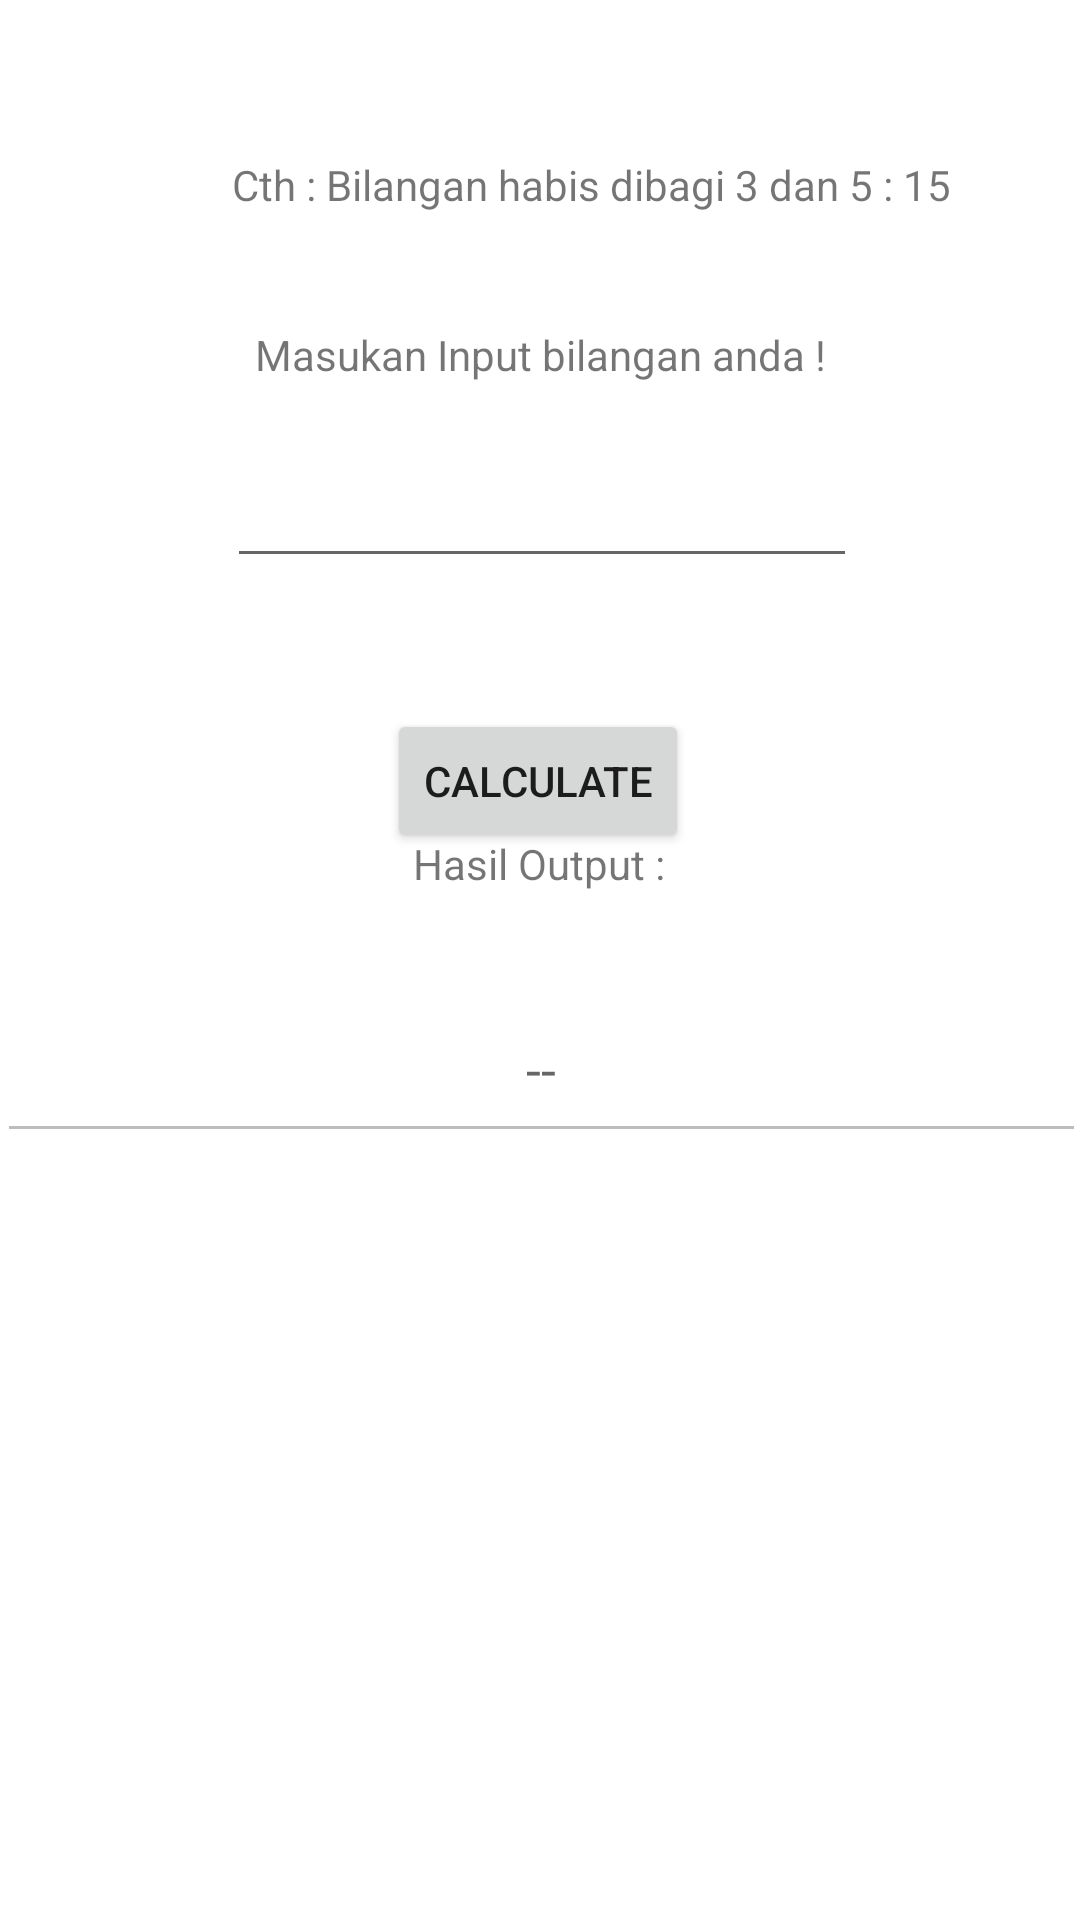

Reconstruct the res/layout file that produces this screen, plus the resources it refers to.
<!-- AndroidManifest.xml: application theme Theme.Gitstest -->
<!-- res/layout/activity_nomor1.xml -->
<?xml version="1.0" encoding="utf-8"?>
<androidx.constraintlayout.widget.ConstraintLayout xmlns:android="http://schemas.android.com/apk/res/android"
    xmlns:app="http://schemas.android.com/apk/res-auto"
    xmlns:tools="http://schemas.android.com/tools"
    android:layout_width="match_parent"
    android:layout_height="match_parent"
    tools:context=".nomor1">

    <EditText
        android:id="@+id/txtHasil"
        android:layout_width="363dp"
        android:layout_height="59dp"
        android:layout_marginStart="101dp"
        android:layout_marginTop="14dp"
        android:layout_marginEnd="101dp"
        android:layout_marginBottom="297dp"
        android:ems="10"
        android:enabled="false"
        android:hint="--"
        android:inputType="text"
        android:textAlignment="center"
        app:layout_constraintBottom_toBottomOf="parent"
        app:layout_constraintEnd_toEndOf="parent"
        app:layout_constraintStart_toStartOf="parent"
        app:layout_constraintTop_toBottomOf="@+id/textView3" />

    <Button
        android:id="@+id/btnCalculate"
        android:layout_width="wrap_content"
        android:layout_height="wrap_content"
        android:text="Calculate"
        app:layout_constraintBottom_toBottomOf="parent"
        app:layout_constraintEnd_toEndOf="parent"
        app:layout_constraintHorizontal_bias="0.498"
        app:layout_constraintStart_toStartOf="parent"
        app:layout_constraintTop_toTopOf="parent"
        app:layout_constraintVertical_bias="0.399" />

    <TextView
        android:id="@+id/textView2"
        android:layout_width="wrap_content"
        android:layout_height="wrap_content"
        android:text="Masukan Input bilangan anda !"
        app:layout_constraintBottom_toTopOf="@+id/btnCalculate"
        app:layout_constraintEnd_toEndOf="parent"
        app:layout_constraintStart_toStartOf="parent"
        app:layout_constraintTop_toTopOf="parent" />

    <EditText
        android:id="@+id/txtBilangan"
        android:layout_width="wrap_content"
        android:layout_height="wrap_content"
        android:layout_marginStart="102dp"
        android:layout_marginTop="31dp"
        android:layout_marginEnd="101dp"
        android:layout_marginBottom="51dp"
        android:ems="10"
        android:inputType="text"
        app:layout_constraintBottom_toTopOf="@+id/btnCalculate"
        app:layout_constraintEnd_toEndOf="parent"
        app:layout_constraintStart_toStartOf="parent"
        app:layout_constraintTop_toBottomOf="@+id/textView2" />

    <TextView
        android:id="@+id/textView3"
        android:layout_width="wrap_content"
        android:layout_height="wrap_content"
        android:layout_marginStart="163dp"
        android:layout_marginTop="35dp"
        android:layout_marginEnd="164dp"
        android:layout_marginBottom="14dp"
        android:text="Hasil Output :"
        app:layout_constraintBottom_toTopOf="@+id/txtHasil"
        app:layout_constraintEnd_toEndOf="parent"
        app:layout_constraintStart_toStartOf="parent"
        app:layout_constraintTop_toBottomOf="@+id/btnCalculate" />

    <TextView
        android:id="@+id/textView5"
        android:layout_width="wrap_content"
        android:layout_height="wrap_content"
        android:layout_marginStart="110dp"
        android:layout_marginTop="52dp"
        android:layout_marginEnd="244dp"
        android:layout_marginBottom="56dp"
        android:text="Cth : Bilangan habis dibagi 3 dan 5 : 15"
        app:layout_constraintBottom_toTopOf="@+id/textView2"
        app:layout_constraintEnd_toEndOf="parent"
        app:layout_constraintHorizontal_bias="0.14"
        app:layout_constraintStart_toStartOf="parent"
        app:layout_constraintTop_toTopOf="parent"
        app:layout_constraintVertical_bias="0.0" />

</androidx.constraintlayout.widget.ConstraintLayout>
<!-- resources referenced by this layout -->
<resources>
  <style name="Theme.Gitstest" parent="Theme.MaterialComponents.DayNight.NoActionBar">
          
          <item name="colorPrimary">@color/purple_500</item>
          <item name="colorPrimaryVariant">@color/purple_700</item>
          <item name="colorOnPrimary">@color/white</item>
          
          <item name="colorSecondary">@color/teal_200</item>
          <item name="colorSecondaryVariant">@color/teal_700</item>
          <item name="colorOnSecondary">@color/black</item>
          
          <item name="android:statusBarColor" tools:targetApi="l">?attr/colorPrimaryVariant</item>
          
      </style>
  <!-- not gathered from this repository: default colours our renderer supplied (Android Studio template values) -->
  <color name="purple_500">#FF6200EE</color>
  <color name="purple_700">#FF3700B3</color>
  <color name="teal_200">#FF03DAC5</color>
  <color name="teal_700">#FF018786</color>
  <color name="black">#FF000000</color>
  <color name="white">#FFFFFFFF</color>
</resources>
